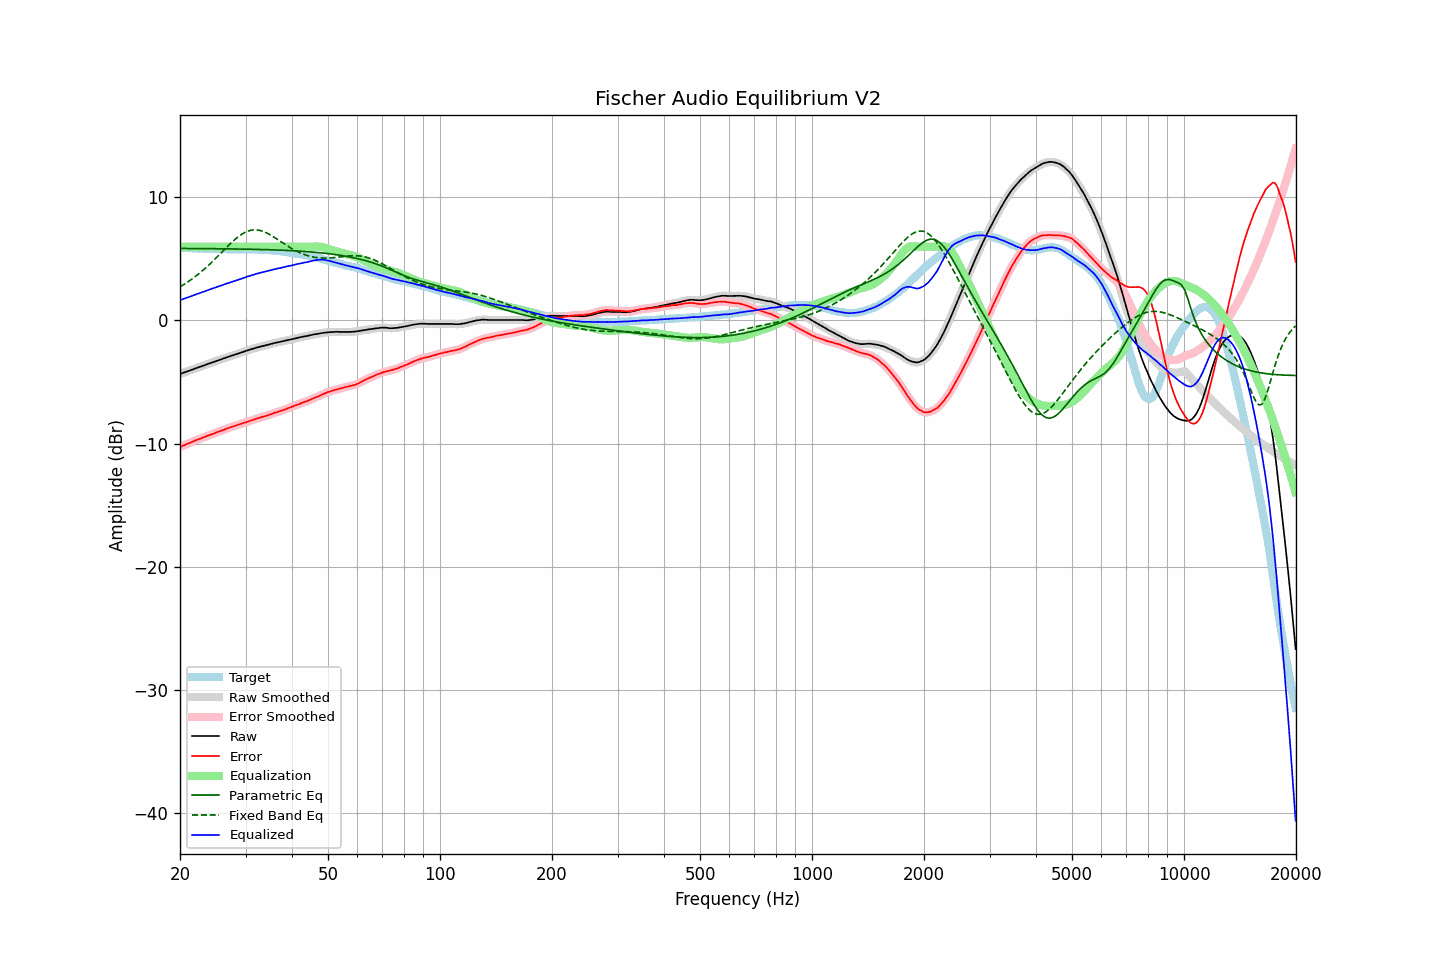

The file beside this chart, header and first rows:
frequency, raw, error, smoothed, error_smoothed, equalization, parametric_eq, fixed_band_eq, equalized_raw, equalized_smoothed, target
20.00, -4.34, -10.29, -4.34, -10.28, 6.00, 5.86, 2.73, 1.66, 1.66, 5.95
20.20, -4.30, -10.22, -4.30, -10.23, 6.00, 5.86, 2.81, 1.70, 1.70, 5.93
20.40, -4.25, -10.16, -4.25, -10.17, 6.00, 5.86, 2.89, 1.75, 1.75, 5.92
20.61, -4.21, -10.12, -4.21, -10.11, 6.00, 5.85, 2.97, 1.79, 1.79, 5.91
20.81, -4.16, -10.05, -4.16, -10.06, 6.00, 5.85, 3.06, 1.84, 1.84, 5.89
21.02, -4.12, -10.00, -4.12, -10.00, 6.00, 5.85, 3.15, 1.88, 1.88, 5.88
21.23, -4.07, -9.94, -4.07, -9.95, 6.00, 5.85, 3.23, 1.93, 1.93, 5.87
21.44, -4.02, -9.90, -4.02, -9.90, 6.00, 5.85, 3.33, 1.98, 1.98, 5.88
21.66, -3.97, -9.84, -3.97, -9.84, 6.00, 5.85, 3.42, 2.03, 2.03, 5.87
21.87, -3.93, -9.79, -3.92, -9.79, 6.00, 5.85, 3.52, 2.07, 2.08, 5.86
22.09, -3.88, -9.73, -3.88, -9.73, 6.00, 5.85, 3.62, 2.12, 2.12, 5.85
22.31, -3.83, -9.68, -3.83, -9.68, 6.00, 5.85, 3.72, 2.17, 2.17, 5.85
22.54, -3.79, -9.63, -3.78, -9.63, 6.00, 5.85, 3.83, 2.21, 2.22, 5.84
22.76, -3.74, -9.59, -3.74, -9.58, 6.00, 5.85, 3.94, 2.26, 2.26, 5.85
22.99, -3.69, -9.53, -3.69, -9.53, 6.00, 5.84, 4.05, 2.31, 2.31, 5.84
23.22, -3.65, -9.48, -3.64, -9.48, 6.00, 5.84, 4.16, 2.35, 2.36, 5.83
23.45, -3.60, -9.43, -3.60, -9.43, 6.00, 5.84, 4.28, 2.40, 2.40, 5.83
23.69, -3.55, -9.38, -3.55, -9.38, 6.00, 5.84, 4.40, 2.45, 2.45, 5.83
23.92, -3.51, -9.33, -3.50, -9.33, 6.00, 5.84, 4.52, 2.49, 2.50, 5.83
24.16, -3.46, -9.28, -3.46, -9.29, 6.00, 5.84, 4.64, 2.54, 2.54, 5.82
24.40, -3.41, -9.24, -3.41, -9.24, 6.00, 5.84, 4.76, 2.59, 2.59, 5.83
24.65, -3.37, -9.20, -3.36, -9.19, 6.00, 5.84, 4.89, 2.63, 2.64, 5.83
24.89, -3.32, -9.14, -3.32, -9.14, 6.00, 5.84, 5.02, 2.68, 2.68, 5.82
25.14, -3.27, -9.08, -3.27, -9.09, 6.00, 5.83, 5.15, 2.73, 2.73, 5.81
25.39, -3.23, -9.04, -3.23, -9.03, 6.00, 5.83, 5.28, 2.77, 2.77, 5.81
25.65, -3.18, -8.98, -3.18, -8.98, 6.00, 5.83, 5.42, 2.82, 2.82, 5.80
25.91, -3.14, -8.94, -3.14, -8.94, 6.00, 5.83, 5.55, 2.86, 2.86, 5.80
26.16, -3.09, -8.90, -3.09, -8.89, 6.00, 5.83, 5.68, 2.91, 2.91, 5.81
26.43, -3.05, -8.85, -3.05, -8.85, 6.00, 5.83, 5.81, 2.95, 2.95, 5.80
26.69, -3.00, -8.79, -3.00, -8.80, 6.00, 5.82, 5.95, 3.00, 3.00, 5.79
26.96, -2.96, -8.75, -2.96, -8.74, 6.00, 5.82, 6.08, 3.04, 3.04, 5.79
27.23, -2.91, -8.69, -2.91, -8.70, 6.00, 5.82, 6.20, 3.09, 3.09, 5.78
27.50, -2.87, -8.65, -2.87, -8.65, 6.00, 5.82, 6.33, 3.13, 3.13, 5.78
27.77, -2.83, -8.62, -2.82, -8.61, 6.00, 5.82, 6.45, 3.17, 3.18, 5.79
28.05, -2.78, -8.57, -2.78, -8.57, 6.00, 5.82, 6.57, 3.22, 3.22, 5.79
28.33, -2.74, -8.53, -2.74, -8.53, 6.00, 5.81, 6.68, 3.26, 3.26, 5.79
28.62, -2.70, -8.48, -2.69, -8.48, 6.00, 5.81, 6.79, 3.30, 3.31, 5.78
28.90, -2.65, -8.44, -2.65, -8.44, 6.00, 5.81, 6.88, 3.35, 3.35, 5.79
29.19, -2.61, -8.40, -2.61, -8.40, 6.00, 5.81, 6.98, 3.39, 3.39, 5.79
29.48, -2.57, -8.36, -2.57, -8.36, 6.00, 5.80, 7.06, 3.43, 3.43, 5.79
29.78, -2.52, -8.31, -2.52, -8.32, 6.00, 5.80, 7.13, 3.48, 3.48, 5.79
30.08, -2.48, -8.29, -2.48, -8.27, 6.00, 5.80, 7.20, 3.52, 3.52, 5.81
30.38, -2.43, -8.22, -2.43, -8.23, 6.00, 5.80, 7.25, 3.57, 3.57, 5.79
30.68, -2.39, -8.18, -2.39, -8.18, 6.00, 5.79, 7.30, 3.61, 3.61, 5.79
30.99, -2.34, -8.13, -2.34, -8.13, 6.00, 5.79, 7.33, 3.66, 3.66, 5.79
31.30, -2.30, -8.09, -2.30, -8.09, 6.00, 5.79, 7.35, 3.70, 3.70, 5.79
31.61, -2.27, -8.05, -2.26, -8.05, 6.00, 5.79, 7.37, 3.73, 3.74, 5.79
31.93, -2.23, -8.00, -2.23, -8.01, 6.00, 5.78, 7.37, 3.77, 3.77, 5.77
32.24, -2.19, -7.96, -2.19, -7.96, 6.00, 5.78, 7.36, 3.81, 3.81, 5.77
32.57, -2.16, -7.92, -2.16, -7.92, 6.00, 5.78, 7.34, 3.84, 3.84, 5.76
32.89, -2.12, -7.87, -2.12, -7.88, 6.00, 5.77, 7.31, 3.88, 3.88, 5.76
33.22, -2.09, -7.84, -2.09, -7.84, 6.00, 5.77, 7.27, 3.91, 3.91, 5.75
33.55, -2.06, -7.81, -2.06, -7.81, 6.00, 5.77, 7.23, 3.94, 3.94, 5.75
33.89, -2.03, -7.77, -2.03, -7.77, 6.00, 5.76, 7.17, 3.97, 3.97, 5.74
34.23, -2.00, -7.72, -2.00, -7.72, 6.00, 5.76, 7.11, 4.00, 4.00, 5.72
34.57, -1.96, -7.68, -1.96, -7.68, 6.00, 5.75, 7.04, 4.04, 4.04, 5.72
34.92, -1.93, -7.64, -1.93, -7.64, 6.00, 5.75, 6.97, 4.07, 4.07, 5.71
35.27, -1.89, -7.60, -1.89, -7.59, 6.00, 5.74, 6.89, 4.11, 4.11, 5.71
35.62, -1.86, -7.54, -1.86, -7.55, 6.00, 5.74, 6.81, 4.14, 4.14, 5.68
35.97, -1.82, -7.50, -1.82, -7.50, 6.00, 5.74, 6.73, 4.18, 4.18, 5.68
... 635 more rows
